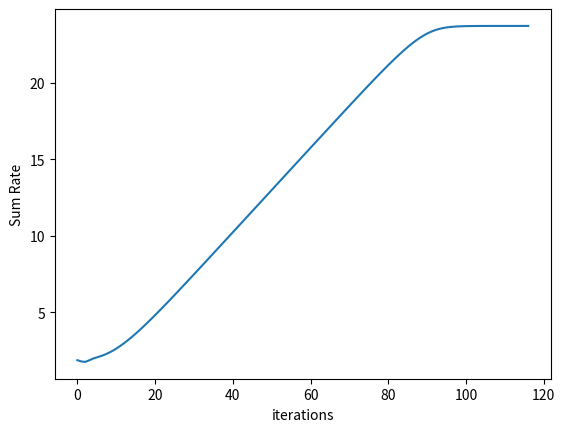

Write the Python code that produced this figure.
import numpy as np
import matplotlib.pyplot as plt

np.random.seed(42)

# 系统参数
S = 2  # 卫星数量
U = 3  # 无人机数量
N = 4  # 天线数量
M = 5  # RIS单元数量
P_s = 10.0
sigma2 = 1e-4
gain_factor = 20.0

# 随机初始化信道矩阵
np.random.seed(42)
h_su = np.random.randn(U, S, N) + 1j * np.random.randn(U, S, N)  # LEO到UAV信道 NX1
H_sR = np.random.randn(S, N, M) + 1j * np.random.randn(S, N, M)  # LEO到RIS信道 NXM
G_Ru = np.random.randn(U, M) + 1j * np.random.randn(U, M)  # RIS到UAV信道 MX1
Phi = np.diag(np.exp(1j * np.random.uniform(0, 2 * np.pi, M)))  # RIS相移矩阵 M*M

H = np.zeros((S*N, U), dtype=complex)  # 等效信道矩阵
for u in range(U):
    for s in range(S):
        h_tilde = h_su[u, s, :].T + G_Ru[u, :].T @ Phi @ H_sR[s, :, :].T  # 1XN
        H[s*N:(s+1)*N, u] = h_tilde

# 初始化
W = np.random.randn(S*N, U) + 1j * np.random.randn(S*N, U)  # 随机初始化
total_power = np.trace(W @ W.conj().T)  # 计算总功率
W = W * np.sqrt(P_s / total_power)  # 归一化

# SINR和速率计算
def compute_sum_rate(H, W, sigma2, U):
    """Calculate the sum rate R."""
    sum1 = 0
    for i in range(U):
        sum1 += np.vdot(H[:, i], W[:, i]) * np.vdot(W[:, i], H[:, i])
    interfere = np.zeros(U)
    R = 0
    for i in range(U):
        interfere[i] = sum1 - np.vdot(H[:, i], W[:, i]) * np.vdot(W[:, i], H[:, i])
        INR = sigma2 + interfere[i]  # Interference plus noise
        sinal = np.vdot(H[:, i], W[:, i]) * np.vdot(W[:, i], H[:, i])  # Desired signal
        R += np.log2(1 + (sinal / INR))  # Rate for user i
    return R

def generate_G(H, W, sigma2, U):
    """Generate receive filters G."""
    G = np.zeros(U, dtype=complex)
    sum1 = 0
    for i in range(U):
        sum1 += np.vdot(H[:, i], W[:, i]) * np.vdot(W[:, i], H[:, i])
    for i in range(U):
        G[i] = np.vdot(H[:, i], W[:, i]) / (sum1 + sigma2)
    return G

def generate_La(H, W, sigma2, U):
    """Generate weights Lambda."""
    La = np.zeros(U)
    sum1 = 0
    for i in range(U):
        sum1 += np.vdot(H[:, i], W[:, i]) * np.vdot(W[:, i], H[:, i])
    for i in range(U):
        temp = np.vdot(W[:, i], H[:, i]) * (1 / (sum1 + sigma2)) * np.vdot(H[:, i], W[:, i])
        La[i] = 1 / (1 - temp)
    return La

def generate_W(H, G, La, S_N, U, P_s):
    """Generate precoding vectors W."""
    sum2 = np.zeros((S_N, S_N), dtype=complex)
    for i in range(U):
        sum2 += np.outer(H[:, i], H[:, i].conj()) * G[i] * La[i] * np.conj(G[i])
    
    # Binary search for optimal mu
    mu_max = 10
    mu_min = 0
    iter_max = 100
    
    for iter in range(iter_max):
        mu = (mu_min + mu_max) / 2
        Pt = 0
        W_opt = np.zeros((S_N, U), dtype=complex)
        for i in range(U):
            A = sum2 + mu * np.eye(S_N)
            # b = H[:, i] * G[i] * La[i] 
            W_opt[:, i] = np.linalg.solve(A, H[:, i])* G[i] * La[i]
            Pt += np.real(np.trace(np.outer(W_opt[:, i], W_opt[:, i].conj())))
        if Pt > P_s:
            mu_min = mu
        else:
            mu_max = mu
        if abs(mu_max - mu_min) < 1e-5 :
            break
    print(f'求解最优mu共迭代{iter}次,mu*={mu},P={Pt}')
    return W_opt

# WMMSE算法
# Iterative Algorithm
rate = []
for iter in range(200):
    R_pre = compute_sum_rate(H, W, sigma2, U)  # Previous sum rate
    rate.append(R_pre)
    G = generate_G(H, W, sigma2, U)  # Update receive filters
    La = generate_La(H, W, sigma2, U)  # Update weights
    W = generate_W(H, G, La, S*N, U, P_s)  # Update precoding vectors
    R = compute_sum_rate(H, W, sigma2, U)  # Current sum rate
    if abs(R - R_pre) < 1e-5:  # Convergence check
        break
print(f'求解和速率共迭代{iter}次')
rate.append(R)  # Append final rate


# Plot Results
plt.plot(rate)
plt.ylabel('Sum Rate')
plt.xlabel('iterations')
plt.show()